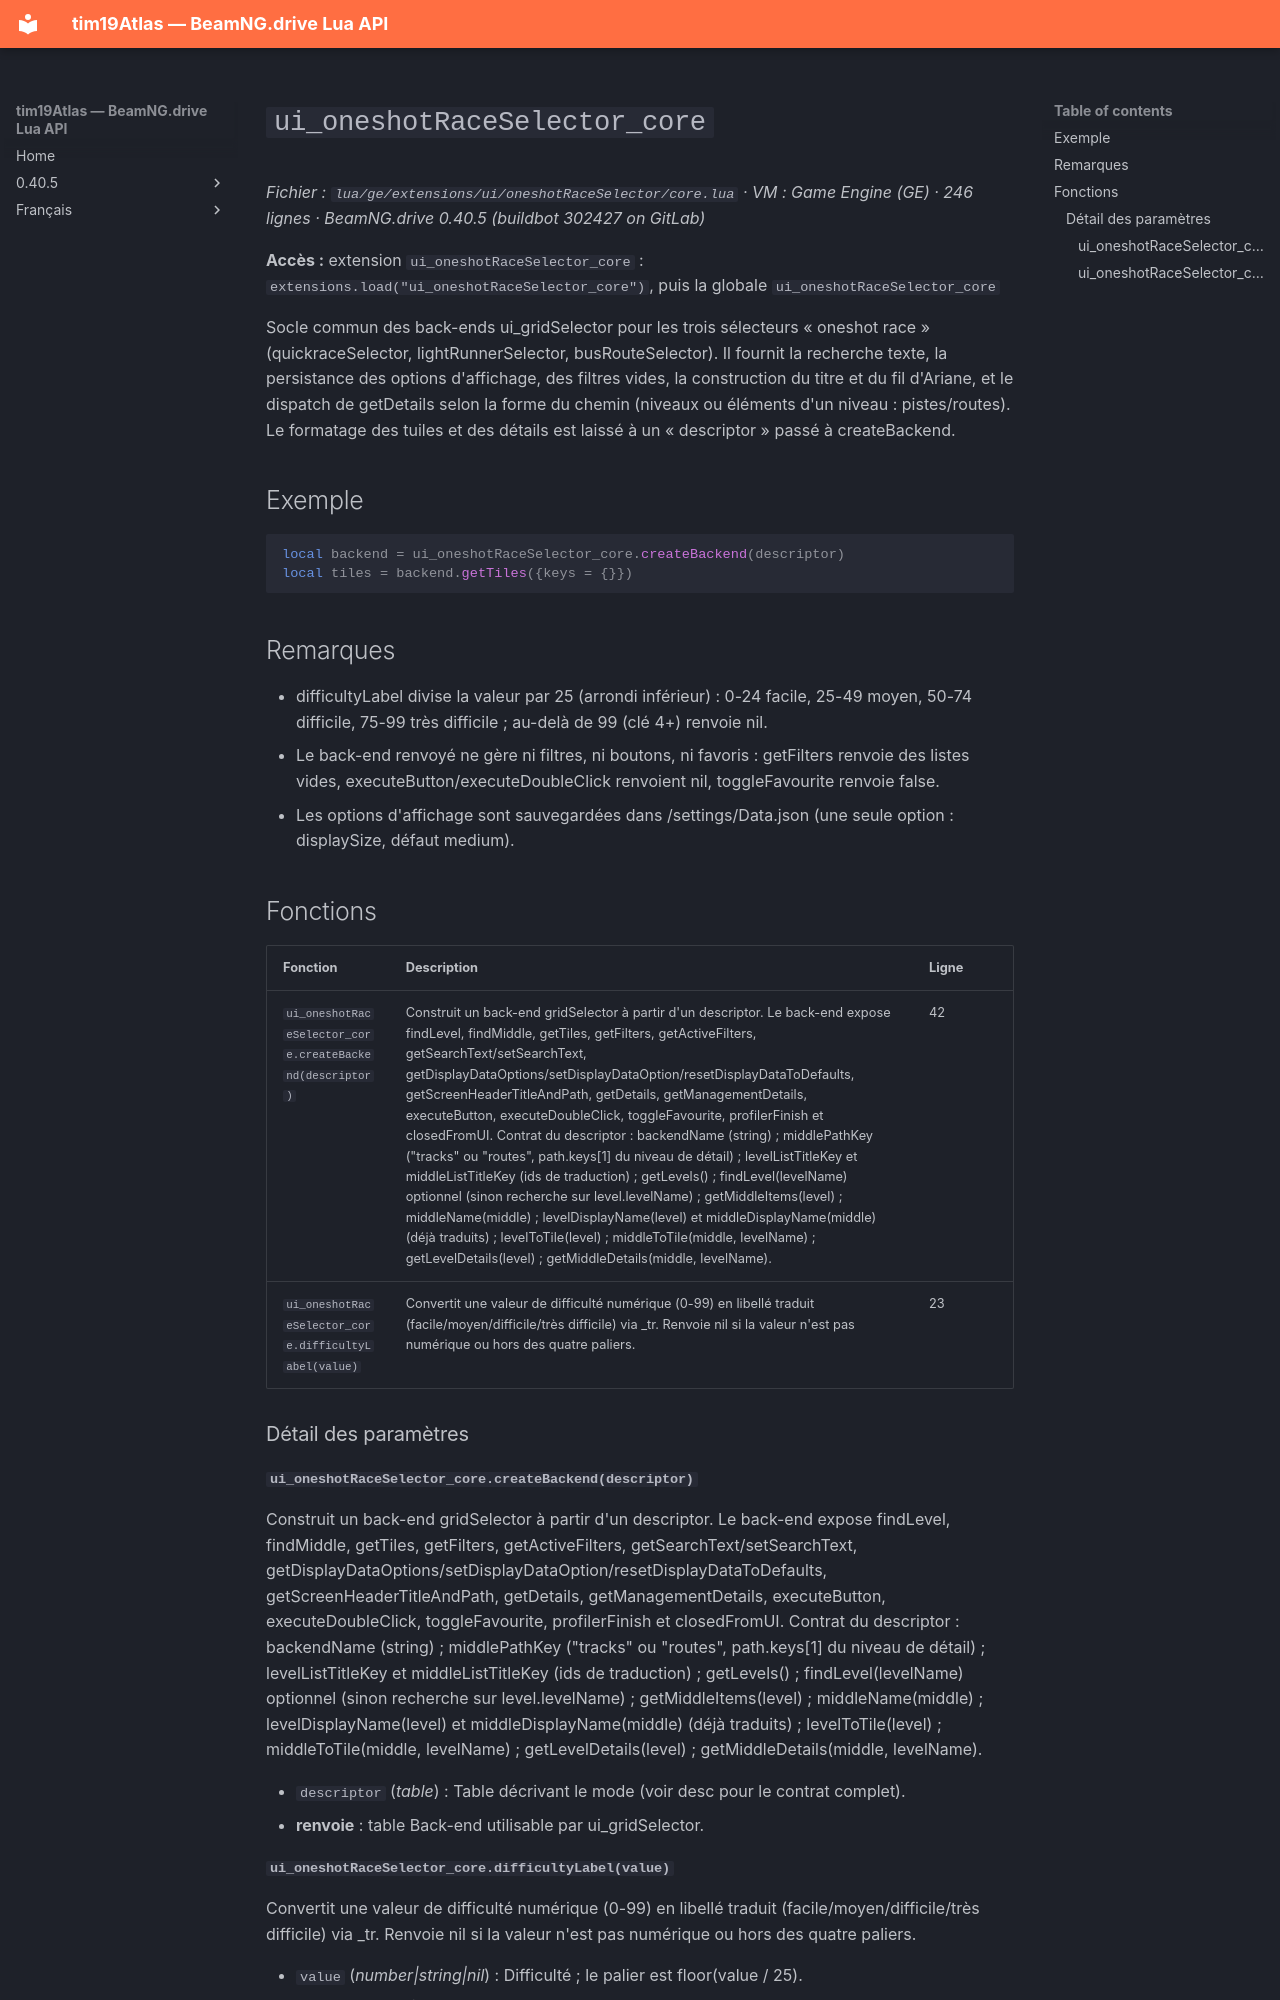

repository: Tim0219800/beamng-lua-atlas · page: fr/0.40.5/ge/extensions/ui/oneshotRaceSelector/core.html · generator: mkdocs

# `ui_oneshotRaceSelector_core`

*Fichier : `lua/ge/extensions/ui/oneshotRaceSelector/core.lua` · VM : Game Engine (GE) · 246 lignes · BeamNG.drive 0.40.5 (buildbot 302427 on GitLab)*

**Accès :** extension `ui_oneshotRaceSelector_core` : `extensions.load("ui_oneshotRaceSelector_core")`, puis la globale `ui_oneshotRaceSelector_core`

Socle commun des back-ends ui_gridSelector pour les trois sélecteurs « oneshot race » (quickraceSelector, lightRunnerSelector, busRouteSelector). Il fournit la recherche texte, la persistance des options d'affichage, des filtres vides, la construction du titre et du fil d'Ariane, et le dispatch de getDetails selon la forme du chemin (niveaux ou éléments d'un niveau : pistes/routes). Le formatage des tuiles et des détails est laissé à un « descriptor » passé à createBackend.

## Exemple

```lua
local backend = ui_oneshotRaceSelector_core.createBackend(descriptor)
local tiles = backend.getTiles({keys = {}})
```

## Remarques

- difficultyLabel divise la valeur par 25 (arrondi inférieur) : 0-24 facile, 25-49 moyen, 50-74 difficile, 75-99 très difficile ; au-delà de 99 (clé 4+) renvoie nil.
- Le back-end renvoyé ne gère ni filtres, ni boutons, ni favoris : getFilters renvoie des listes vides, executeButton/executeDoubleClick renvoient nil, toggleFavourite renvoie false.
- Les options d'affichage sont sauvegardées dans /settings/<backendName>Data.json (une seule option : displaySize, défaut medium).

## Fonctions

| Fonction | Description | Ligne |
|---|---|---|
| `ui_oneshotRaceSelector_core.createBackend(descriptor)` | Construit un back-end gridSelector à partir d'un descriptor. Le back-end expose findLevel, findMiddle, getTiles, getFilters, getActiveFilters, getSearchText/setSearchText, getDisplayDataOptions/setDisplayDataOption/resetDisplayDataToDefaults, getScreenHeaderTitleAndPath, getDetails, getManagementDetails, executeButton, executeDoubleClick, toggleFavourite, profilerFinish et closedFromUI. Contrat du descriptor : backendName (string) ; middlePathKey ("tracks" ou "routes", path.keys[1] du niveau de détail) ; levelListTitleKey et middleListTitleKey (ids de traduction) ; getLevels() ; findLevel(levelName) optionnel (sinon recherche sur level.levelName) ; getMiddleItems(level) ; middleName(middle) ; levelDisplayName(level) et middleDisplayName(middle) (déjà traduits) ; levelToTile(level) ; middleToTile(middle, levelName) ; getLevelDetails(level) ; getMiddleDetails(middle, levelName). | 42 |
| `ui_oneshotRaceSelector_core.difficultyLabel(value)` | Convertit une valeur de difficulté numérique (0-99) en libellé traduit (facile/moyen/difficile/très difficile) via _tr. Renvoie nil si la valeur n'est pas numérique ou hors des quatre paliers. | 23 |

### Détail des paramètres

#### `ui_oneshotRaceSelector_core.createBackend(descriptor)`

Construit un back-end gridSelector à partir d'un descriptor. Le back-end expose findLevel, findMiddle, getTiles, getFilters, getActiveFilters, getSearchText/setSearchText, getDisplayDataOptions/setDisplayDataOption/resetDisplayDataToDefaults, getScreenHeaderTitleAndPath, getDetails, getManagementDetails, executeButton, executeDoubleClick, toggleFavourite, profilerFinish et closedFromUI. Contrat du descriptor : backendName (string) ; middlePathKey ("tracks" ou "routes", path.keys[1] du niveau de détail) ; levelListTitleKey et middleListTitleKey (ids de traduction) ; getLevels() ; findLevel(levelName) optionnel (sinon recherche sur level.levelName) ; getMiddleItems(level) ; middleName(middle) ; levelDisplayName(level) et middleDisplayName(middle) (déjà traduits) ; levelToTile(level) ; middleToTile(middle, levelName) ; getLevelDetails(level) ; getMiddleDetails(middle, levelName).

- `descriptor` (*table*) : Table décrivant le mode (voir desc pour le contrat complet).
- **renvoie** : table Back-end utilisable par ui_gridSelector.
